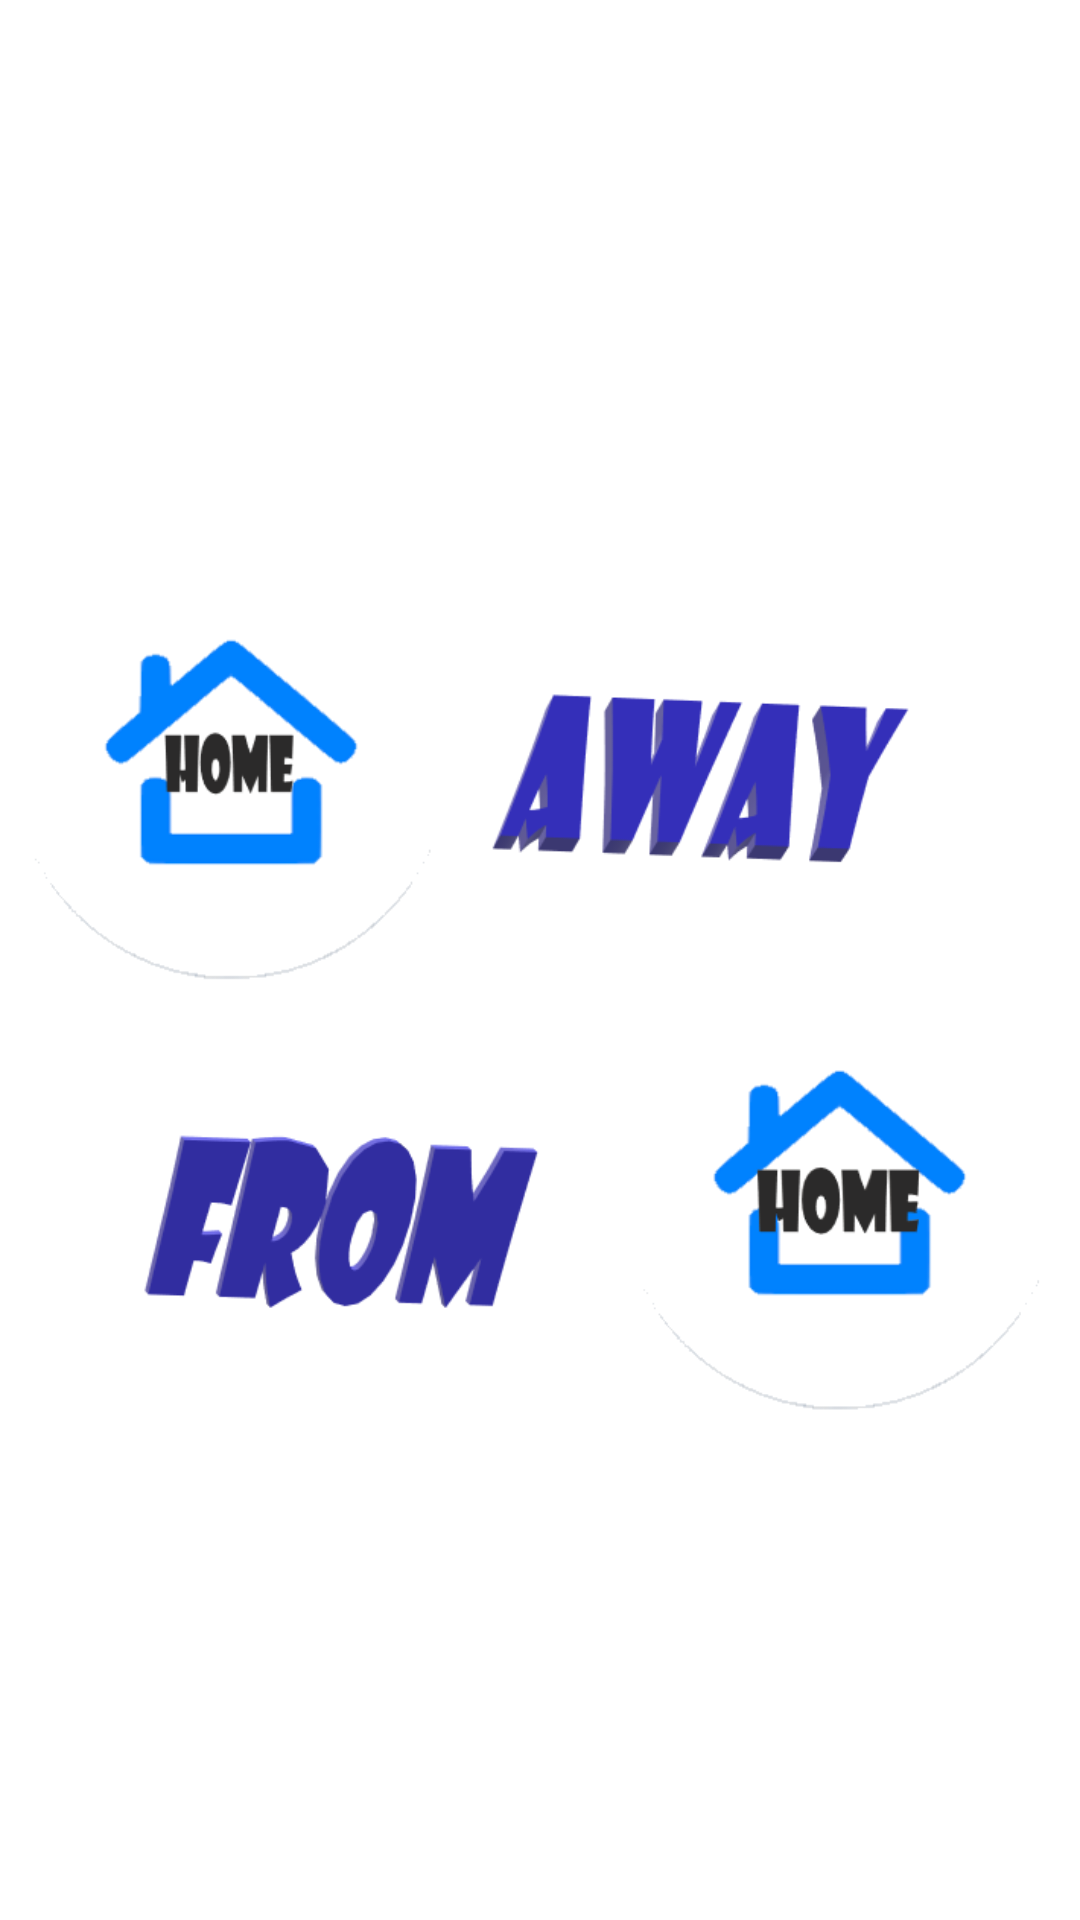

Android layout source for this screen:
<!-- AndroidManifest.xml: application theme AppTheme -->
<!-- res/layout/splash_screen.xml -->
<?xml version="1.0" encoding="utf-8"?>
<androidx.constraintlayout.widget.ConstraintLayout xmlns:android="http://schemas.android.com/apk/res/android"
    xmlns:app="http://schemas.android.com/apk/res-auto"
    xmlns:tools="http://schemas.android.com/tools"
    android:layout_width="match_parent"
    android:layout_height="match_parent"
    tools:context=".Common.SplashScreen"
    android:background="#fff">

    <ImageView
        android:id="@+id/background_image"
        android:layout_width="match_parent"
        android:layout_height="match_parent"
        android:src="@drawable/finallogo">

    </ImageView>
</androidx.constraintlayout.widget.ConstraintLayout>
<!-- resources referenced by this layout -->
<resources>
  <!-- drawable finallogo: png bitmap (drawable-xxhdpi, 47974 bytes) -->
  <style name="AppTheme" parent="Theme.AppCompat.Light.NoActionBar">
          
          <item name="colorPrimary">@color/colorPrimary</item>
          <item name="colorPrimaryDark">@color/colorPrimaryDark</item>
          <item name="colorAccent">@color/colorAccent</item>
      </style>
  <color name="colorPrimary">#2474BD</color>
  <color name="colorPrimaryDark">@android:color/holo_blue_light</color>
  <color name="colorAccent">#272727</color>
</resources>
